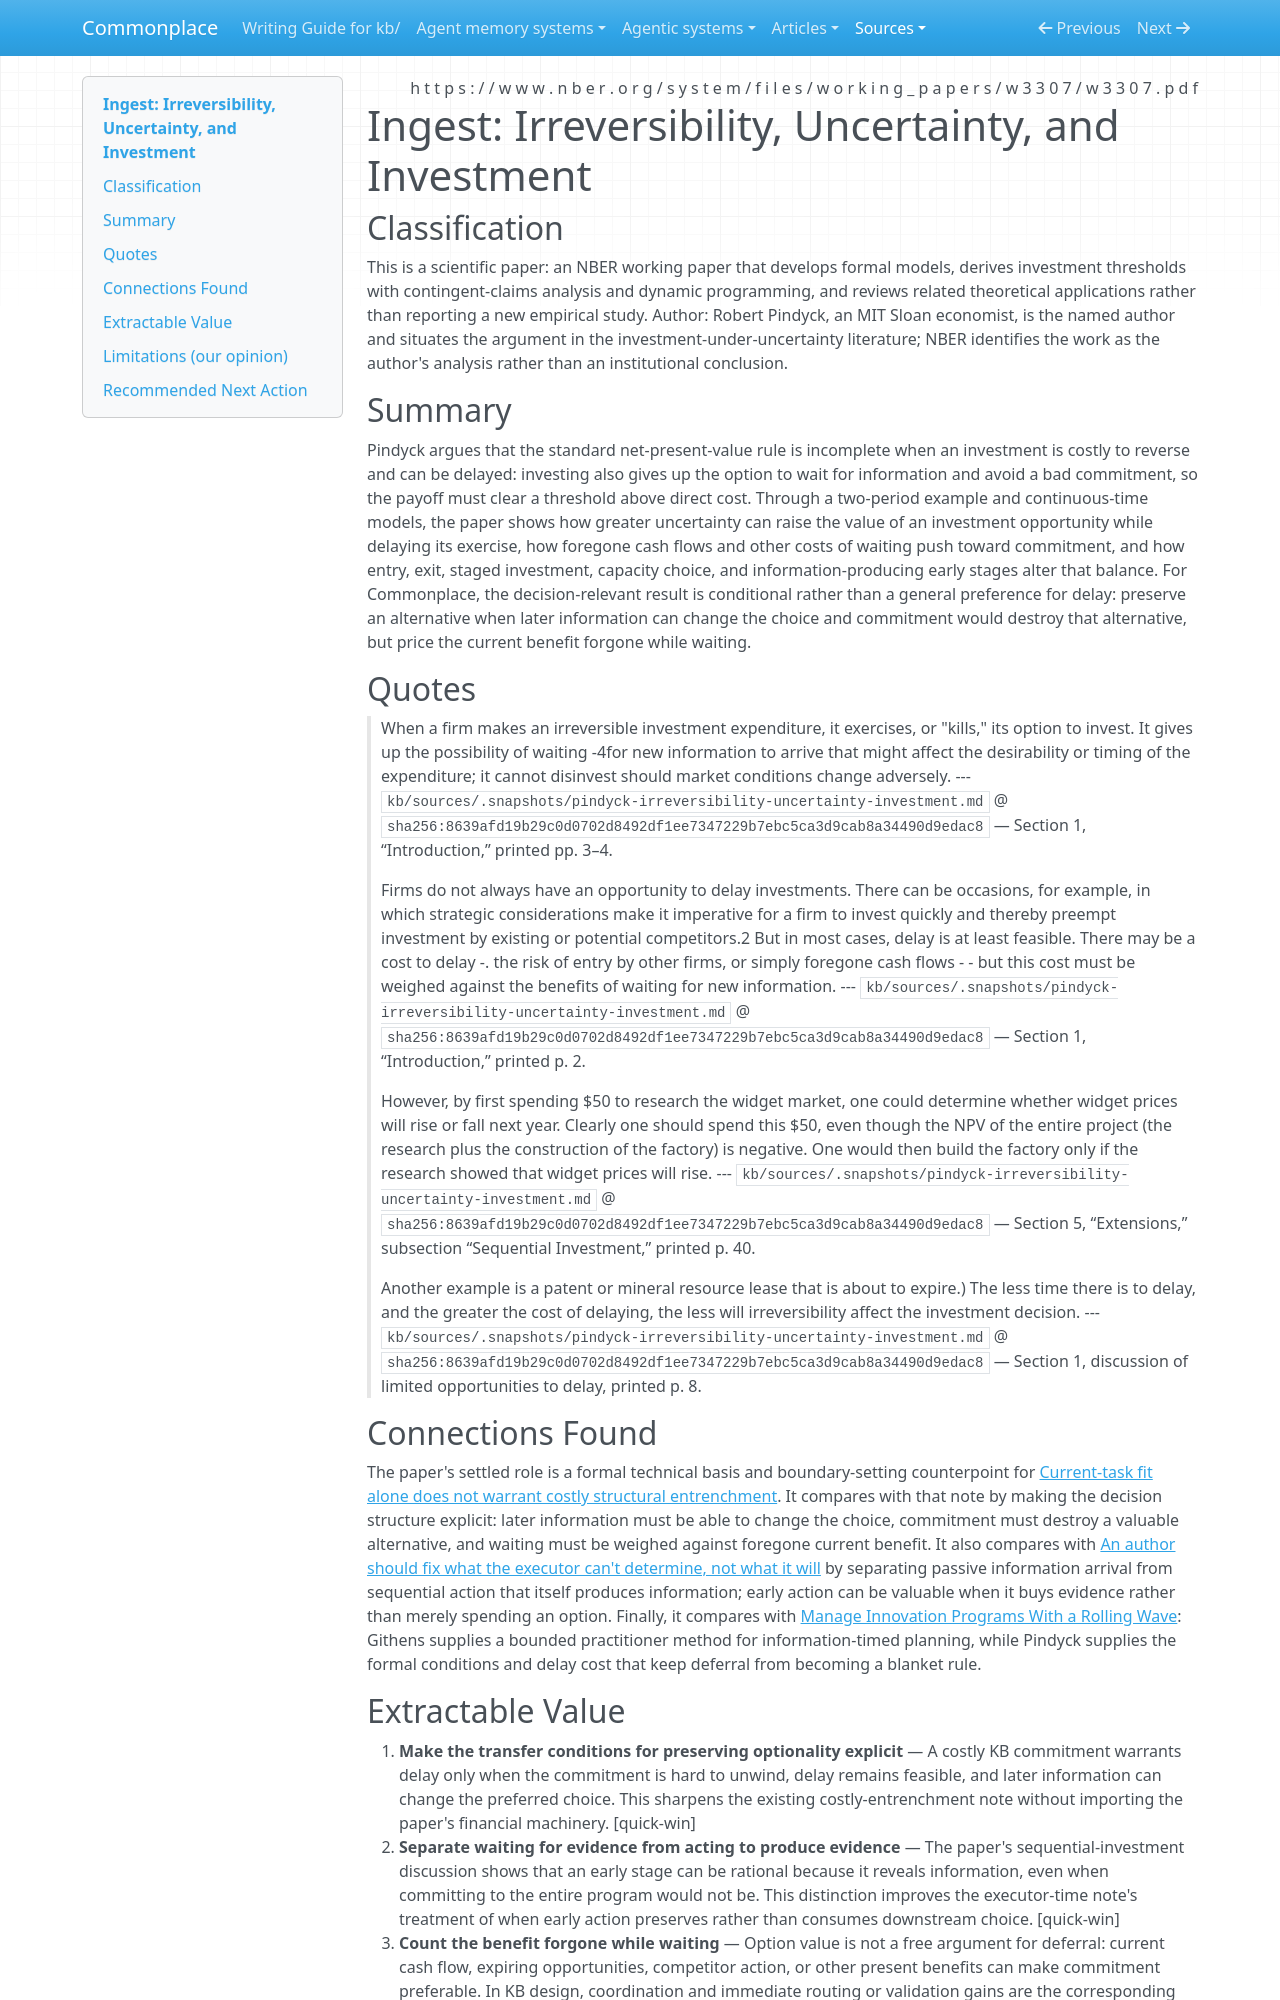

repository: zby/commonplace · page: sources/pindyck-irreversibility-uncertainty-investment.ingest/index.html · generator: mkdocs

---
description: Pindyck models waiting before irreversible investment as an option, giving Commonplace a formal basis and limits for deferring costly structural commitment under uncertainty.
source: https://www.nber.org/system/files/working_papers/w3307/w3307.pdf
captured: "2026-08-28"
capture: pdftotext
capture_scope: full-source
genre: scientific-paper
snapshot_sha256: 8639afd19b29c0d0702d8492df1ee7347229b7ebc5ca3d9cab8a34490d9edac8
ingested: "2026-08-28"
type: types/ingest-report.md
domains: [decision-theory, irreversible-commitment, uncertainty]
---

# Ingest: Irreversibility, Uncertainty, and Investment

## Classification

This is a scientific paper: an NBER working paper that develops formal models, derives investment thresholds with contingent-claims analysis and dynamic programming, and reviews related theoretical applications rather than reporting a new empirical study. Author: Robert Pindyck, an MIT Sloan economist, is the named author and situates the argument in the investment-under-uncertainty literature; NBER identifies the work as the author's analysis rather than an institutional conclusion.

## Summary

Pindyck argues that the standard net-present-value rule is incomplete when an investment is costly to reverse and can be delayed: investing also gives up the option to wait for information and avoid a bad commitment, so the payoff must clear a threshold above direct cost. Through a two-period example and continuous-time models, the paper shows how greater uncertainty can raise the value of an investment opportunity while delaying its exercise, how foregone cash flows and other costs of waiting push toward commitment, and how entry, exit, staged investment, capacity choice, and information-producing early stages alter that balance. For Commonplace, the decision-relevant result is conditional rather than a general preference for delay: preserve an alternative when later information can change the choice and commitment would destroy that alternative, but price the current benefit forgone while waiting.

## Quotes

> When a firm makes an irreversible investment expenditure, it exercises, or "kills," its option to invest. It gives up the possibility of waiting -4for new information to arrive that might affect the desirability or timing of the expenditure; it cannot disinvest should market conditions change adversely.
> --- `kb/sources/.snapshots/pindyck-irreversibility-uncertainty-investment.md` @ `sha256:8639afd19b29c0d0702d8492df1ee7347229b7ebc5ca3d9cab8a34490d9edac8` — Section 1, “Introduction,” printed pp. 3–4.

> Firms do not always have an opportunity to delay investments. There can be occasions, for example, in which strategic considerations make it imperative for a firm to invest quickly and thereby preempt investment by existing or potential competitors.2 But in most cases, delay is at least feasible. There may be a cost to delay -. the risk of entry by other firms, or simply foregone cash flows - - but this cost must be weighed against the benefits of waiting for new information.
> --- `kb/sources/.snapshots/pindyck-irreversibility-uncertainty-investment.md` @ `sha256:8639afd19b29c0d0702d8492df1ee7347229b7ebc5ca3d9cab8a34490d9edac8` — Section 1, “Introduction,” printed p. 2.

> However, by first spending $50 to research the widget market, one could determine whether widget prices will rise or fall next year. Clearly one should spend this $50, even though the NPV of the entire project (the research plus the construction of the factory) is negative. One would then build the factory only if the research showed that widget prices will rise.
> --- `kb/sources/.snapshots/pindyck-irreversibility-uncertainty-investment.md` @ `sha256:8639afd19b29c0d0702d8492df1ee7347229b7ebc5ca3d9cab8a34490d9edac8` — Section 5, “Extensions,” subsection “Sequential Investment,” printed p. 40.

> Another example is a patent or mineral resource lease that is about to expire.) The less time there is to delay, and the greater the cost of delaying, the less will irreversibility affect the investment decision.
> --- `kb/sources/.snapshots/pindyck-irreversibility-uncertainty-investment.md` @ `sha256:8639afd19b29c0d0702d8492df1ee7347229b7ebc5ca3d9cab8a34490d9edac8` — Section 1, discussion of limited opportunities to delay, printed p. 8.

## Connections Found

The paper's settled role is a formal technical basis and boundary-setting counterpoint for [Current-task fit alone does not warrant costly structural entrenchment](../theory/current-task-fit-alone-does-not-warrant-costly-entrenchment.md). It compares with that note by making the decision structure explicit: later information must be able to change the choice, commitment must destroy a valuable alternative, and waiting must be weighed against foregone current benefit. It also compares with [An author should fix what the executor can't determine, not what it will](../theory/fix-what-the-executor-cant-determine-not-what-it-will.md) by separating passive information arrival from sequential action that itself produces information; early action can be valuable when it buys evidence rather than merely spending an option. Finally, it compares with [Manage Innovation Programs With a Rolling Wave](githens-manage-innovation-programs-rolling-wave.ingest.md): Githens supplies a bounded practitioner method for information-timed planning, while Pindyck supplies the formal conditions and delay cost that keep deferral from becoming a blanket rule.
